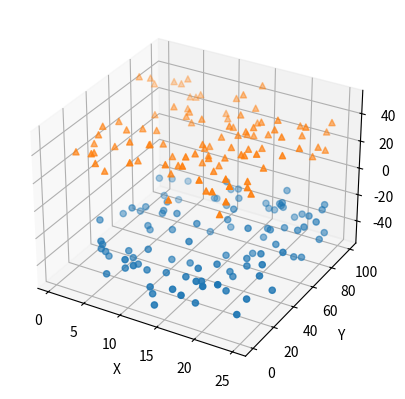

This figure's Python source:
import matplotlib
import matplotlib.pyplot as plt
import numpy as np

## Helper Functions
def randrange(n, vmin, vmax):
    '''
    This is to ensure that the data will fit within the constraints of the plot
    '''
    return (vmax - vmin) * np.random.rand(n) + vmin

## Graph Creation 
# Create 3D parametric (line) plot
def create_3d_line():
    ax = plt.figure().add_subplot(projection="3d")

    theta = np.linspace(0, 10, 100)
    # Why use linspace instead of arange?
        # Arange never includes stop value and needs a step range,
        # linspace provides more accurate, predictable, and reliable data.
        # Linspace also is easier to find steps between say irrational numbers such as pi
    
    x = np.sin(theta)
    y = np.cos(theta)
    z = theta

    ax.plot(x,y,z, label="parametric curve")
    ax.set_xlabel('X')
    ax.set_ylabel('Y')
    ax.set_zlabel('Z')

    plt.show()

def create_3d_scatter(n = 100):
    np.random.seed(19680801) # Seed taken from https://matplotlib.org/stable/gallery/mplot3d/scatter3d.html documentation

    fig = plt.figure() # the 'canvas'
    ax = fig.add_subplot(projection="3d") # the 'drawing'

    for m, zlow, zhigh in [("o", -50, -25), ("^", 25, 50)]:
        xs = randrange(n, 0, 25)
        ys = randrange(n, 0, 100)
        zs = randrange(n, zlow, zhigh)
        ax.scatter(xs, ys, zs, marker=m)  

    ax.set_xlabel('X')
    ax.set_ylabel('Y')
    ax.set_zlabel('Z')

    plt.show()




if __name__ == "__main__":
    # create_3d_line()
    create_3d_scatter()
